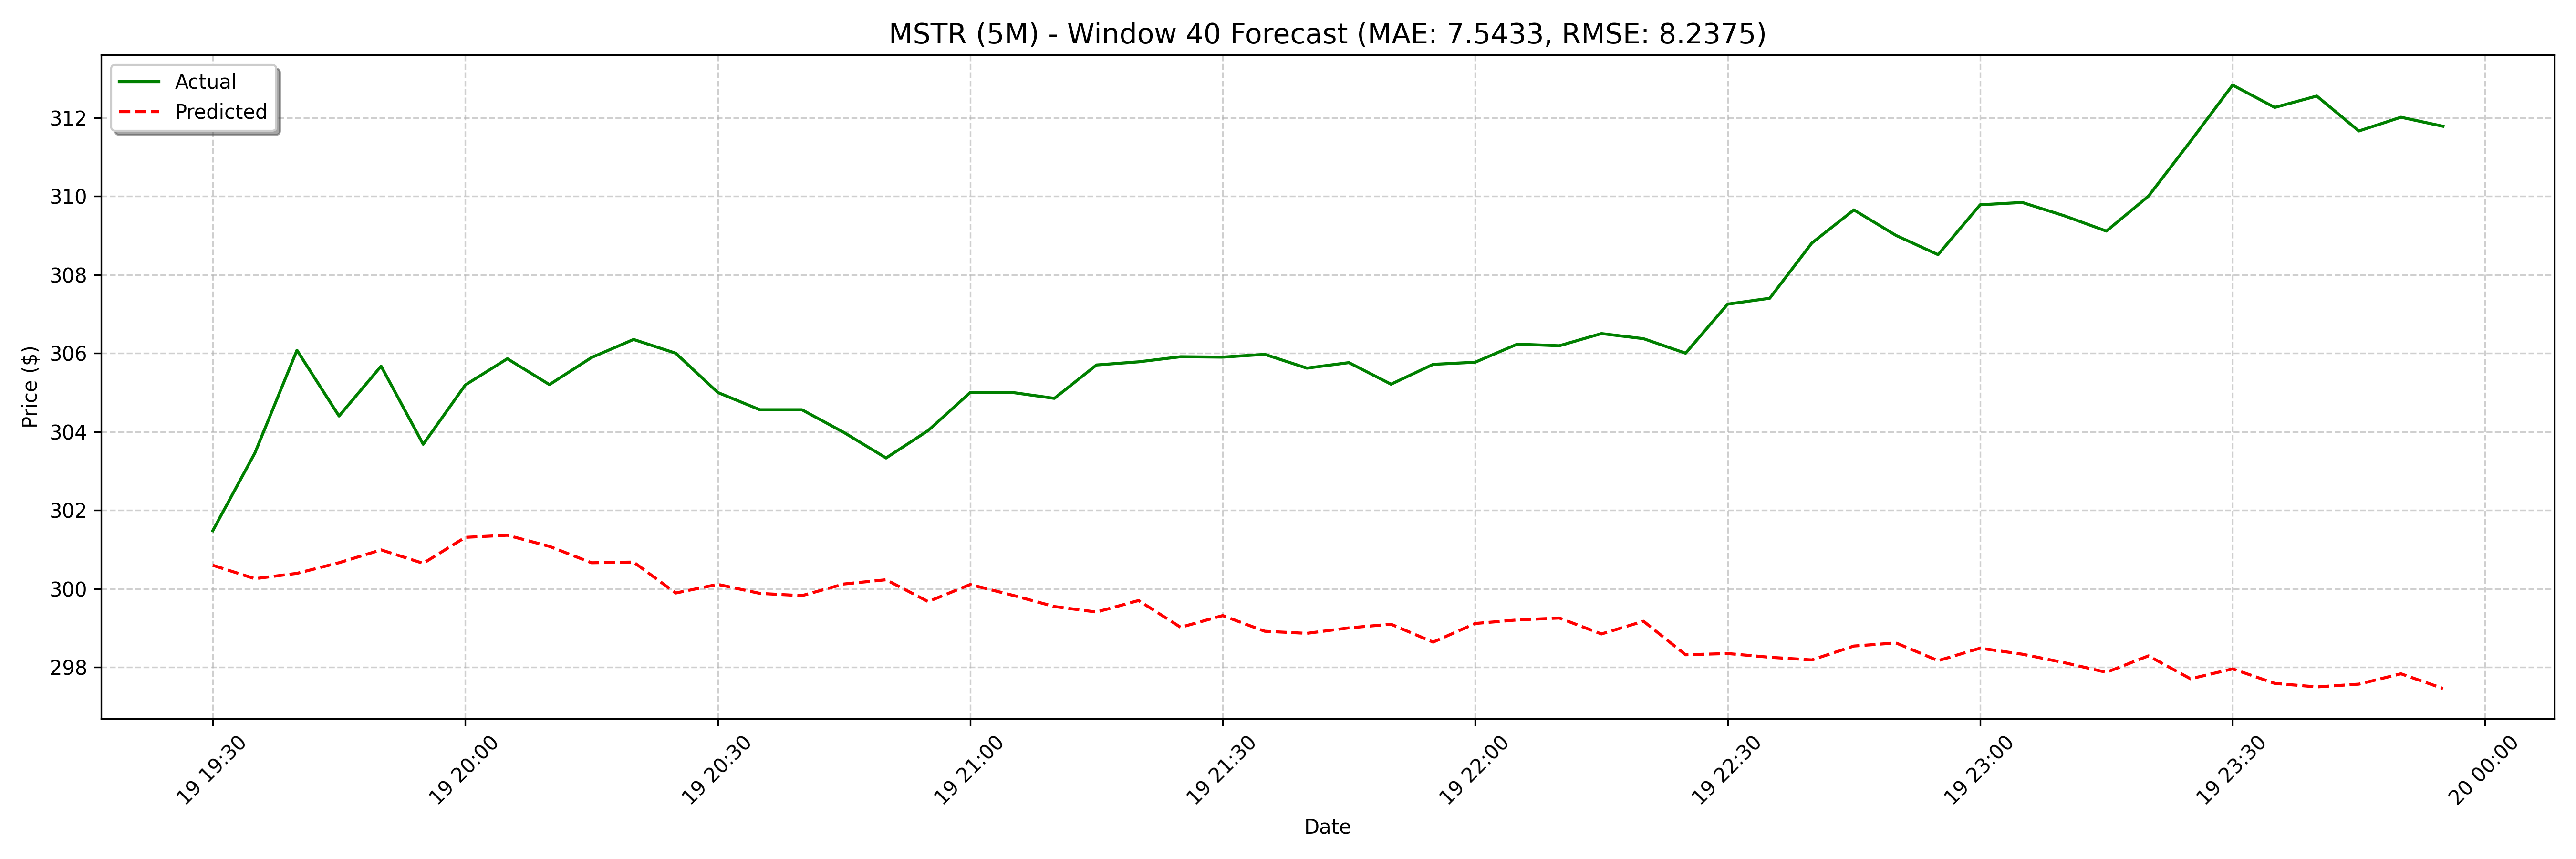

The file beside this chart, header and first rows:
date, actual, forecast
2025-03-19 19:30:00, 301.5, 300.6
2025-03-19 19:35:00, 303.5, 300.3
2025-03-19 19:40:00, 306.1, 300.4
2025-03-19 19:45:00, 304.4, 300.7
2025-03-19 19:50:00, 305.7, 301
2025-03-19 19:55:00, 303.7, 300.6
2025-03-19 20:00:00, 305.2, 301.3
2025-03-19 20:05:00, 305.9, 301.4
2025-03-19 20:10:00, 305.2, 301.1
2025-03-19 20:15:00, 305.9, 300.7
2025-03-19 20:20:00, 306.4, 300.7
2025-03-19 20:25:00, 306.0, 299.9
2025-03-19 20:30:00, 305.0, 300.1
2025-03-19 20:35:00, 304.6, 299.9
2025-03-19 20:40:00, 304.6, 299.8
2025-03-19 20:45:00, 304, 300.1
2025-03-19 20:50:00, 303.3, 300.2
2025-03-19 20:55:00, 304, 299.7
2025-03-19 21:00:00, 305.0, 300.1
2025-03-19 21:05:00, 305.0, 299.8
2025-03-19 21:10:00, 304.9, 299.5
2025-03-19 21:15:00, 305.7, 299.4
2025-03-19 21:20:00, 305.8, 299.7
2025-03-19 21:25:00, 305.9, 299
2025-03-19 21:30:00, 305.9, 299.3
2025-03-19 21:35:00, 306, 298.9
2025-03-19 21:40:00, 305.6, 298.9
2025-03-19 21:45:00, 305.8, 299
2025-03-19 21:50:00, 305.2, 299.1
2025-03-19 21:55:00, 305.7, 298.6
2025-03-19 22:00:00, 305.8, 299.1
2025-03-19 22:05:00, 306.2, 299.2
2025-03-19 22:10:00, 306.2, 299.3
2025-03-19 22:15:00, 306.5, 298.8
2025-03-19 22:20:00, 306.4, 299.2
2025-03-19 22:25:00, 306, 298.3
2025-03-19 22:30:00, 307.2, 298.4
2025-03-19 22:35:00, 307.4, 298.3
2025-03-19 22:40:00, 308.8, 298.2
2025-03-19 22:45:00, 309.6, 298.5
2025-03-19 22:50:00, 309.0, 298.6
2025-03-19 22:55:00, 308.5, 298.2
2025-03-19 23:00:00, 309.8, 298.5
2025-03-19 23:05:00, 309.8, 298.3
2025-03-19 23:10:00, 309.5, 298.1
2025-03-19 23:15:00, 309.1, 297.9
2025-03-19 23:20:00, 310.0, 298.3
2025-03-19 23:25:00, 311.4, 297.7
2025-03-19 23:30:00, 312.8, 298
2025-03-19 23:35:00, 312.3, 297.6
2025-03-19 23:40:00, 312.6, 297.5
2025-03-19 23:45:00, 311.7, 297.6
2025-03-19 23:50:00, 312, 297.8
2025-03-19 23:55:00, 311.8, 297.5
2025-03-20 08:00:00, 308.0, 298.1
2025-03-20 08:05:00, 307.3, 298.2
2025-03-20 08:10:00, 307.5, 298.1
2025-03-20 08:15:00, 308.2, 297.8
2025-03-20 08:20:00, 308.7, 298
2025-03-20 08:25:00, 309.5, 297.5
... 68 more rows
